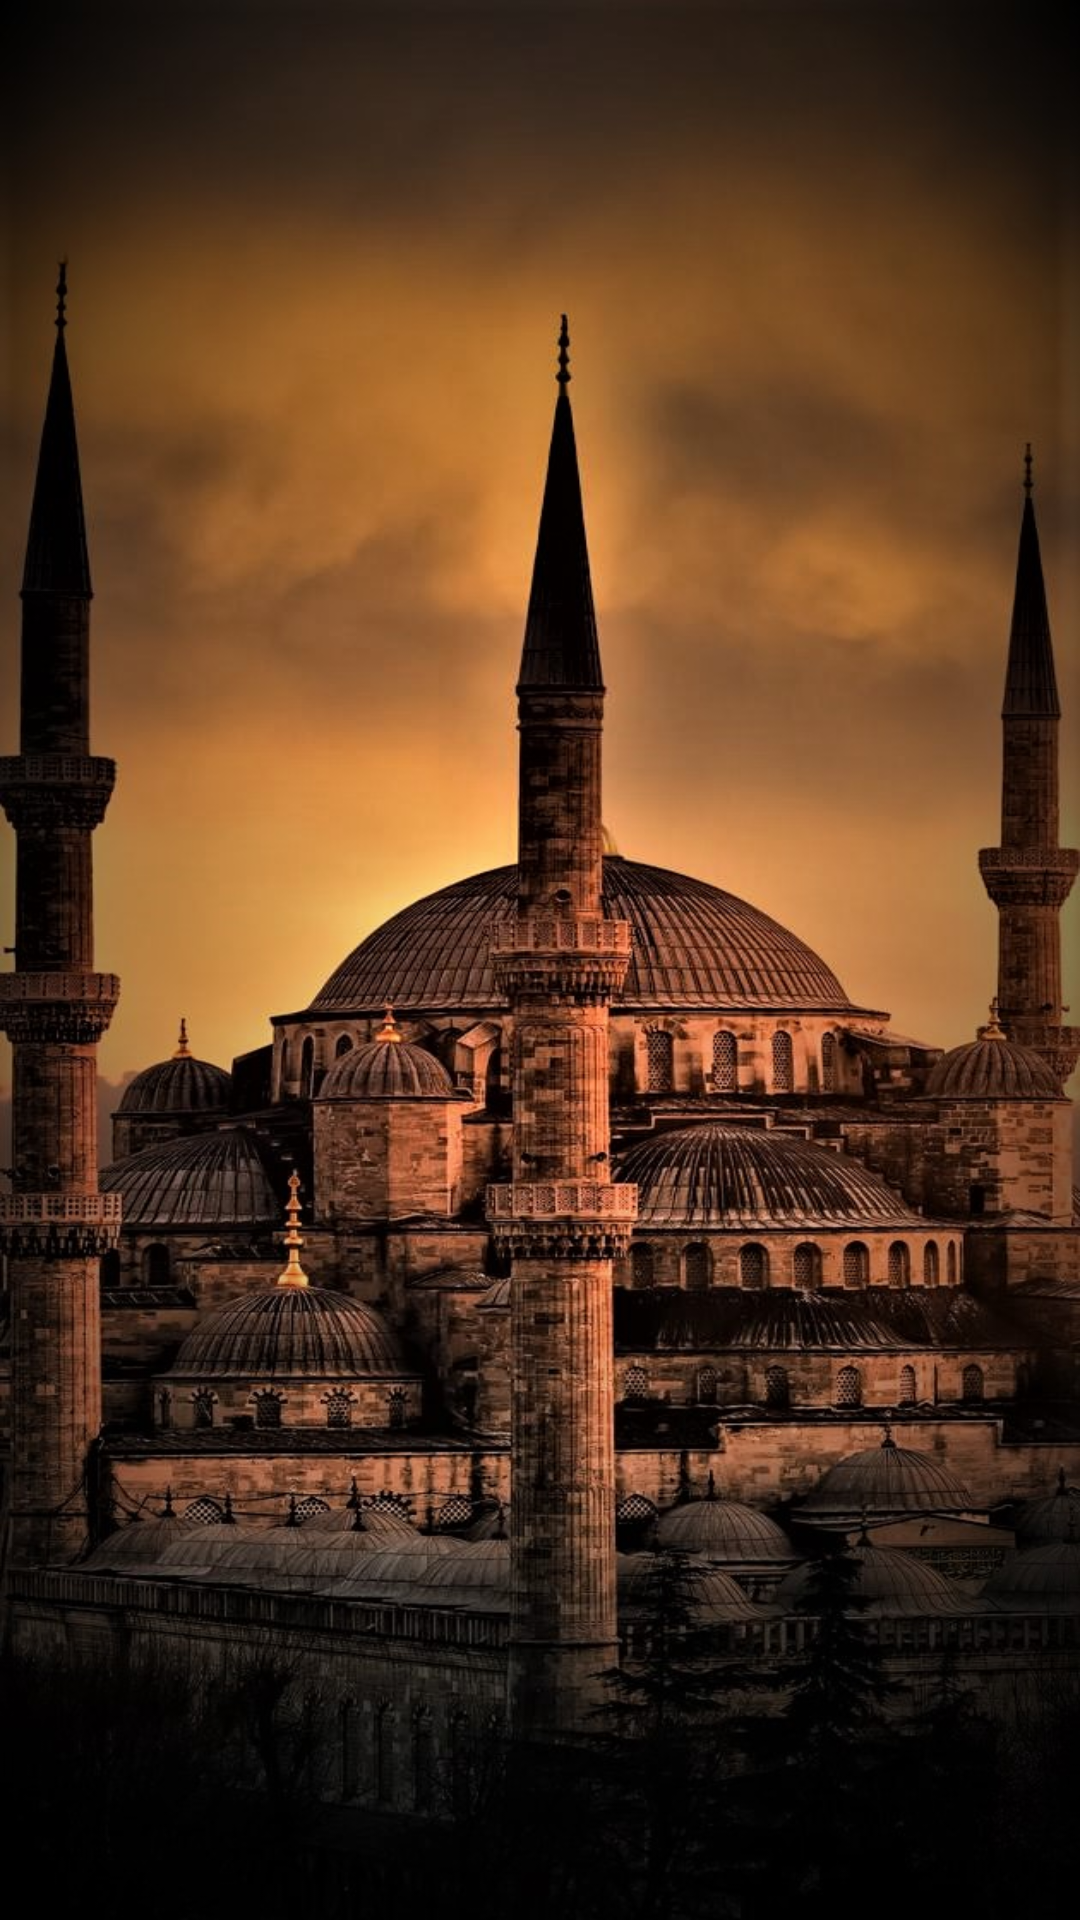

Write the Android layout XML for this screen, with the resource values it uses.
<!-- AndroidManifest.xml: application theme Theme.Islami -->
<!-- res/layout/splash.xml -->
<?xml version="1.0" encoding="utf-8"?>
<androidx.constraintlayout.widget.ConstraintLayout xmlns:android="http://schemas.android.com/apk/res/android"
    xmlns:app="http://schemas.android.com/apk/res-auto"
    xmlns:tools="http://schemas.android.com/tools"
    android:layout_width="match_parent"
    android:layout_height="match_parent"
    tools:context=".Splash"
    android:background="@drawable/crop">

</androidx.constraintlayout.widget.ConstraintLayout>
<!-- resources referenced by this layout -->
<resources>
  <!-- drawable crop: jpg bitmap (drawable, 181918 bytes) -->
  <style name="Theme.Islami" parent="Theme.MaterialComponents.DayNight.NoActionBar">
          
          <item name="colorPrimary">@color/gold</item>
          <item name="colorPrimaryVariant">@color/goldDark</item>
          <item name="colorOnPrimary">@color/white</item>
          
          <item name="colorSecondary">@color/gold</item>
          <item name="colorSecondaryVariant">@color/goldDark</item>
          <item name="colorOnSecondary">@color/black</item>
          
          <item name="android:statusBarColor" tools:targetApi="l">?attr/colorPrimaryVariant</item>
          
      </style>
  <color name="gold">#b7935f</color>
  <color name="goldDark">#5E3801</color>
  <color name="white">#FFFFFFFF</color>
  <color name="black">#FF000000</color>
</resources>
